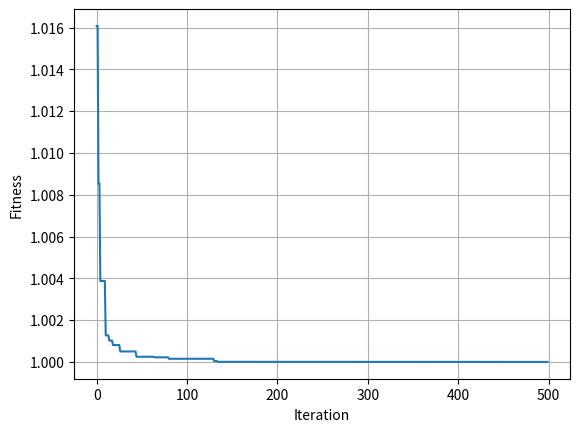

Here is the Python script that generated this plot:
# -*- coding: utf-8 -*-
"""
Created on Wed Aug 11 17:09:03 2021

@author: zongsing.huang
"""
# =============================================================================
# 加入限制式，違反一項就+200
# =============================================================================
import numpy as np
import matplotlib.pyplot as plt

def fitness(X):
    # Sphere
    if X.ndim==1:
        X = X.reshape(1, -1)
    
    const1 = np.logical_or((X[:, 1]<=3.2), (X[:, 1]>=6.4))
    const2 = (X[:, 0]**2 + X[:, 1]**2) >= 1
    const3 = X[:, 0] != X[:, 1]
    const1 = np.logical_not(const1)
    const2 = np.logical_not(const2)
    const3 = np.logical_not(const3)
    F = np.sum(X**2, axis=1) + 200*(const1+const2+const3)
    
    return F

#%% 參數設定
P = 300
D = 2
G = 500
k = 0.2
w_max = 0.9
w_min = 0.2
c1 = 2
c2 = 2
ub = 10*np.ones([P, D])
lb = -10*np.ones([P, D])

#%% 初始化
X = np.random.uniform(low=lb, high=ub, size=[P, D])
V = np.zeros([P, D])
v_max = k*(ub-lb)*np.ones([P, D])
v_min = -1*v_max
pbest_X = np.zeros([P, D])
pbest_F = np.ones(P)*np.inf
gbest_X = np.zeros(D)
gbest_F = np.inf
loss_curve = np.zeros(G)

#%% 迭代
for g in range(G):
    # 適應值計算
    F = fitness(X)
    
    # 更新pbest
    mask = F<pbest_F
    pbest_X[mask] = X[mask]
    pbest_F[mask] = F[mask]
    
    # 更新gbest
    if F.min()<gbest_F:
        gbest_idx = np.argmin(F)
        gbest_X = X[gbest_idx]
        gbest_F = F[gbest_idx]
    loss_curve[g] = gbest_F
    
    # 更新w
    w = w_max - g*(w_max-w_min)/G
    
    # 更新V
    r1 = np.random.uniform(size=[P, D])
    r2 = np.random.uniform(size=[P, D])
    V = w*V + c1*r1*(pbest_X-X) + c2*r2*(gbest_X-X)
    # 邊界處理
    mask1 = V>v_max
    mask2 = V<v_min
    V[mask1] = v_max[mask1]
    V[mask2] = v_min[mask2]
    
    # 更新X
    X = X + V
    mask1 = X>ub
    mask2 = X<lb
    X[mask1] = ub[mask1]
    X[mask2] = lb[mask2]
    
#%% 作圖
plt.figure()
plt.plot(loss_curve)
plt.grid()
plt.xlabel('Iteration')
plt.ylabel('Fitness')